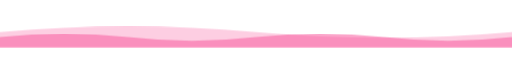
t = 0.00 s
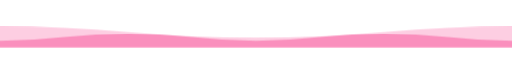
t = 2.25 s
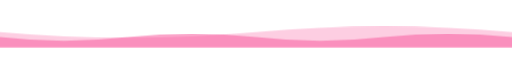
t = 4.50 s
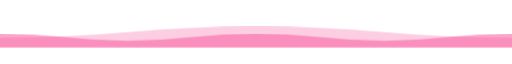
t = 6.75 s

The animated SVG that drew these frames (rendered in a browser with its animation timeline set to each time). Animation: 1 CSS @keyframes rule; one cycle of 9.00 s, repeats indefinitely.

<svg xmlns="http://www.w3.org/2000/svg" viewBox="0 0 1000 60" width="100%" role="img" aria-label="Pink wave divider">
  <style>
    .w1 { animation: drift 9s linear infinite; }
    .w2 { animation: drift 6s linear infinite; }
    @keyframes drift {
      from { transform: translateX(0); }
      to { transform: translateX(-1000px); }
    }
    @media (prefers-reduced-motion: reduce) {
      .w1, .w2 { animation: none; }
    }
  </style>
  <!-- Each path is 2000px wide with a period that divides 1000px, so a -1000px shift loops seamlessly -->
  <path class="w1" fill="#F75C9E" opacity="0.3" d="M0 30 Q250 8 500 30 T1000 30 T1500 30 T2000 30 L2000 60 L0 60 Z"/>
  <path class="w2" fill="#F75C9E" opacity="0.55" d="M0 40 Q125 26 250 40 T500 40 T750 40 T1000 40 T1250 40 T1500 40 T1750 40 T2000 40 L2000 60 L0 60 Z"/>
</svg>
